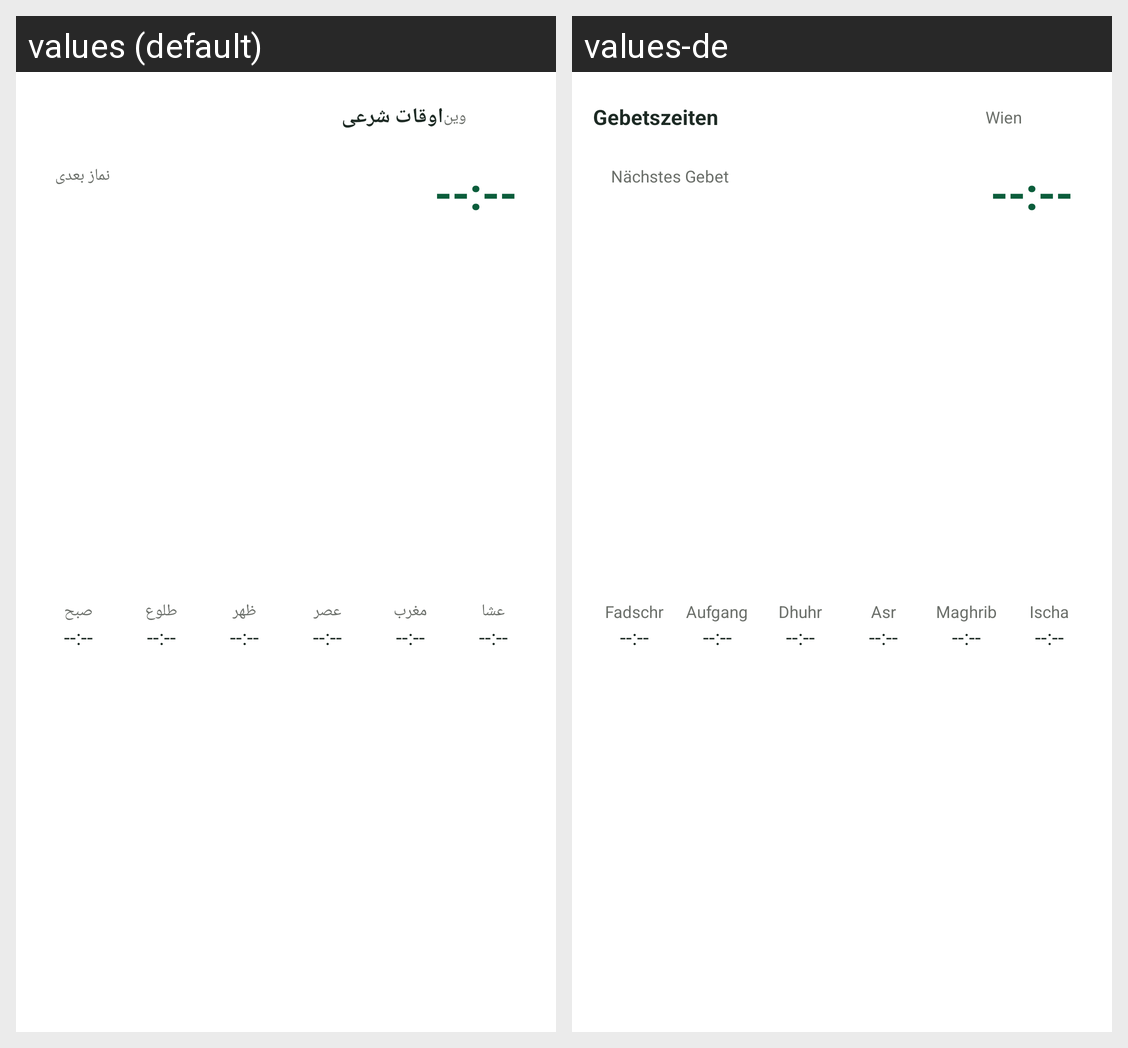

This grid shows one Android layout under two languages. Give, for every string resource on the screen, its name, the default text and each shown locale's text.
Android screen res/layout/widget_prayer.xml rendered under 2 locales, left to right: values (default), values-de. Device: Nexus 5 (rendered at 1080×1920; each locale shown at half size, 540×960, under a caption strip naming it); theme Theme.MaterialComponents.DayNight.NoActionBar.
Strings drawn on this screen, with the default value and each locale's value (text and hints the layout hard-codes, and strings that could not be matched under every locale, appear in the picture but are not listed):

prayer_title
  values: اوقات شرعی
  values-de: Gebetszeiten

place_vienna
  values: وین
  values-de: Wien

next_prayer
  values: نماز بعدی
  values-de: Nächstes Gebet

p_fajr
  values: صبح
  values-de: Fadschr

p_sunrise
  values: طلوع
  values-de: Aufgang

p_dhuhr
  values: ظهر
  values-de: Dhuhr

p_asr
  values: عصر
  values-de: Asr

p_maghrib
  values: مغرب
  values-de: Maghrib

p_isha
  values: عشا
  values-de: Ischa
